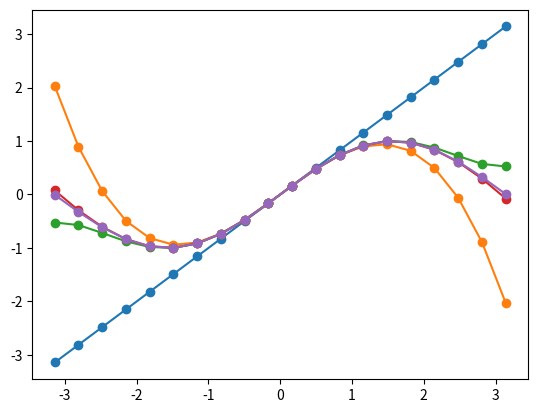

The matplotlib source for this figure:
from math import factorial, pi
from matplotlib import pyplot as plt

def sintn(x,n):
    lst = []
    sm = 0
    for i in range(1,n+1):
        c = ((x**(2*i-1))*(-1)**(i-1))/factorial(2*i-1)
        lst.append(c)
    for i in range(len(lst)):
        sm = sm + lst[i]
    return sm

print(sintn(2,3))


startx = -pi
endx = pi
nx = 20

deltax = (endx-startx)/(nx-1)
xlst = [startx + i*deltax for i in range(nx)]
ylst1 = [sintn(x,1) for x in xlst]
ylst2 = [sintn(x,2) for x in xlst]
ylst3 = [sintn(x,3) for x in xlst]
ylst4 = [sintn(x,4) for x in xlst]
ylst5 = [sintn(x,5) for x in xlst]

plt.plot(xlst, ylst1, '-o')
plt.plot(xlst, ylst2, '-o')
plt.plot(xlst, ylst3, '-o')
plt.plot(xlst, ylst4, '-o')
plt.plot(xlst, ylst5, '-o')

plt.show()
